Photos from the image-classification dataset "cnn" in the GitHub repository mustafaakbaba/ME536_Project. Its 3 classes are: duck, e-puck robot, paper ship.

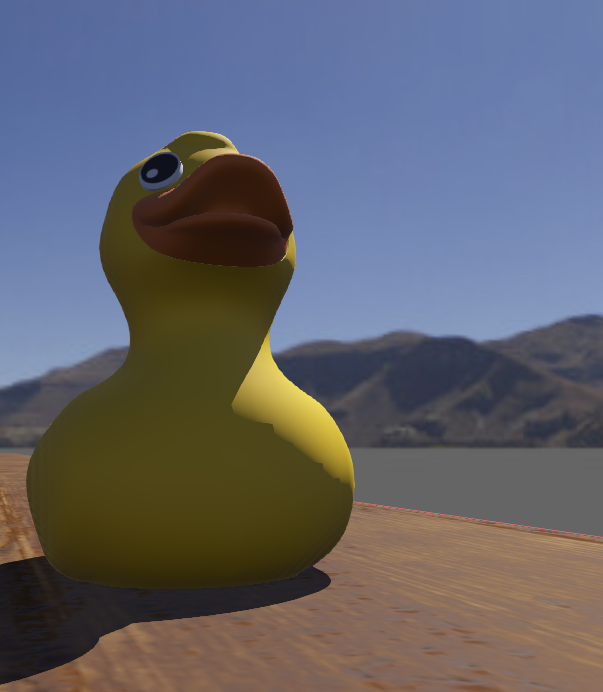
Label: duck

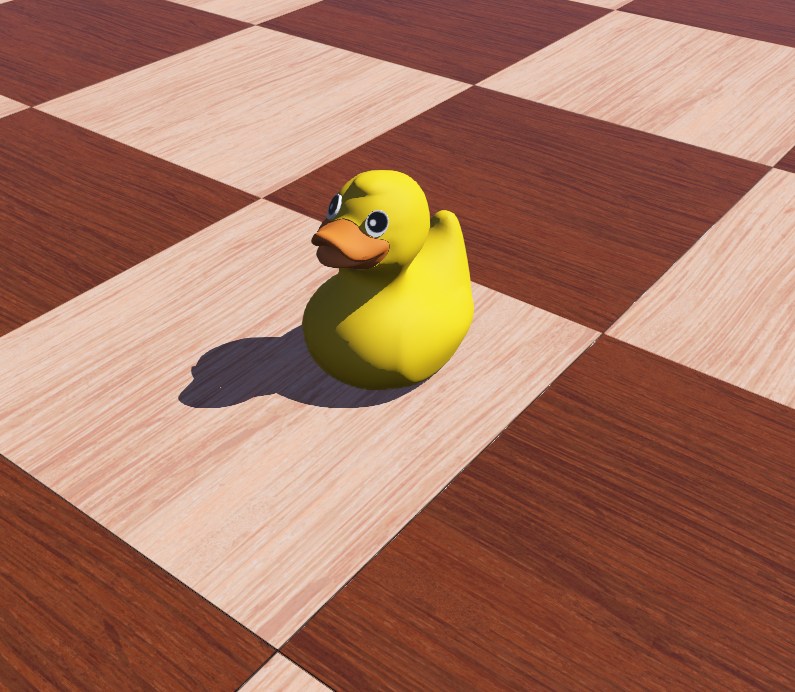
Label: duck

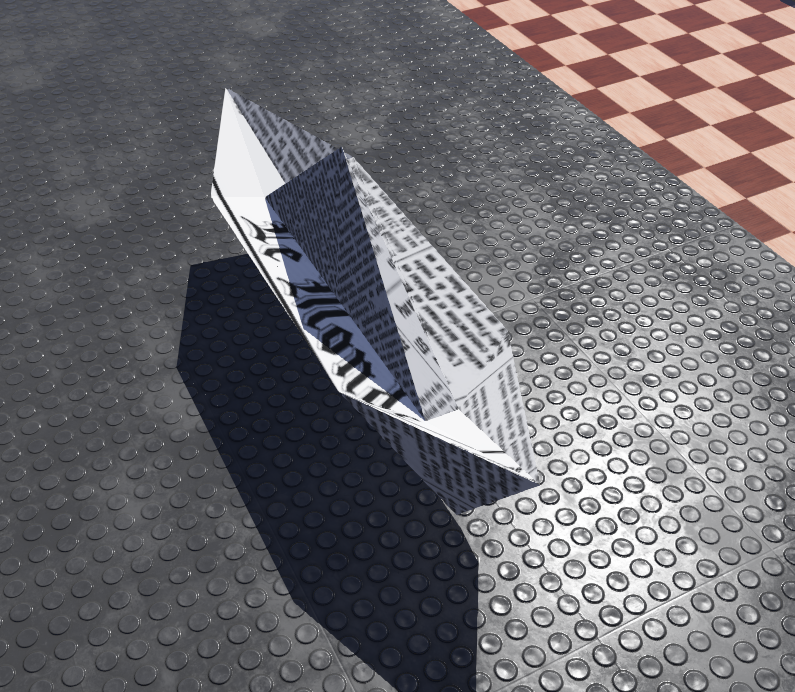
Label: paper ship

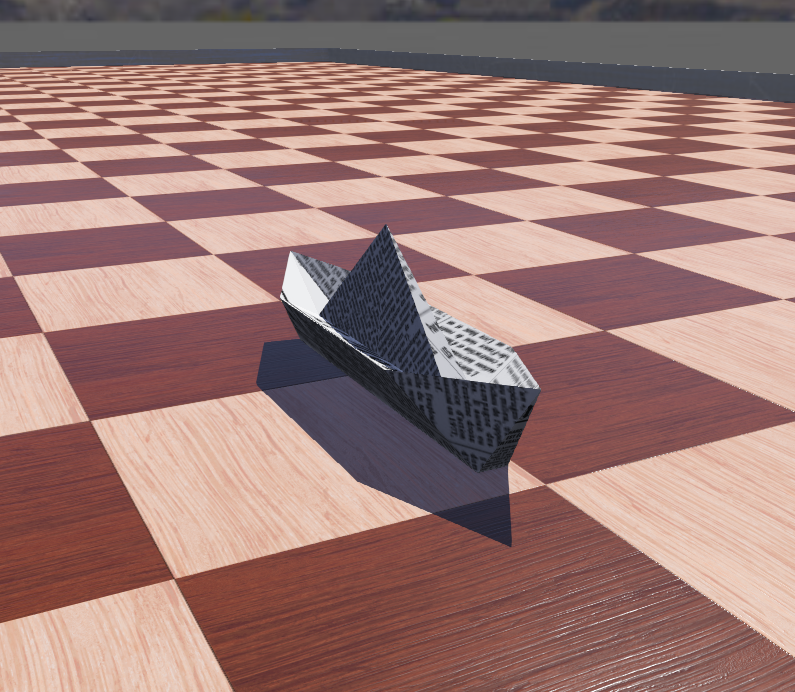
Label: paper ship

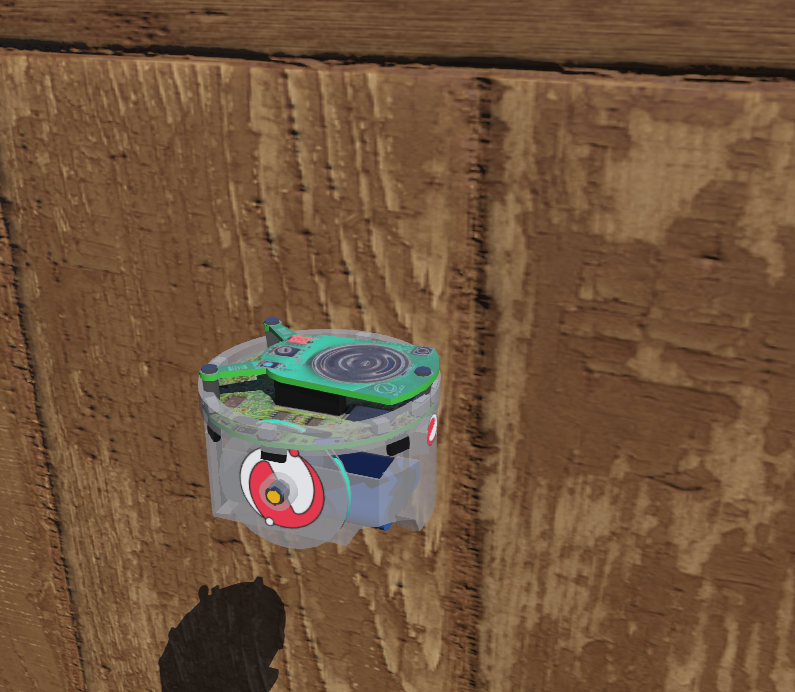
Label: e-puck robot

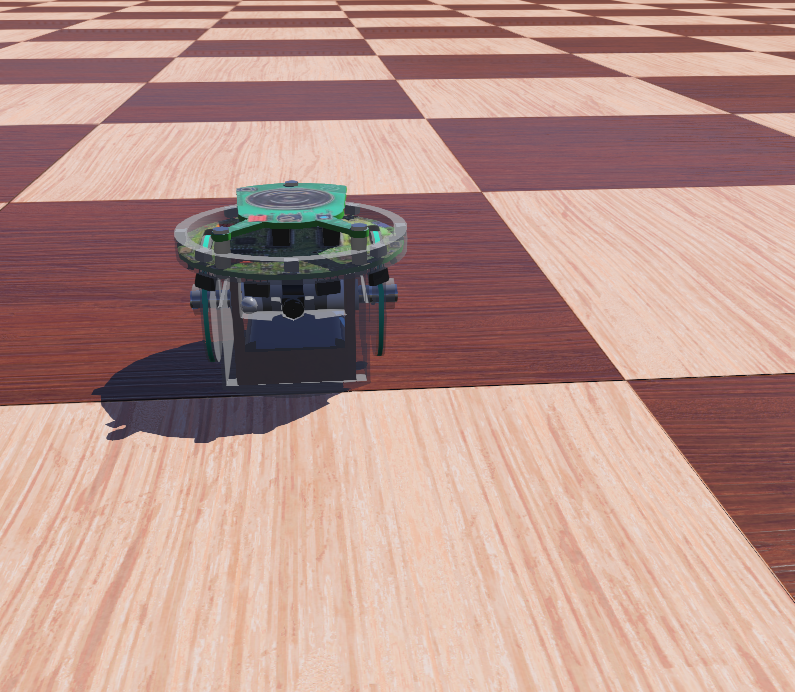
Label: e-puck robot
